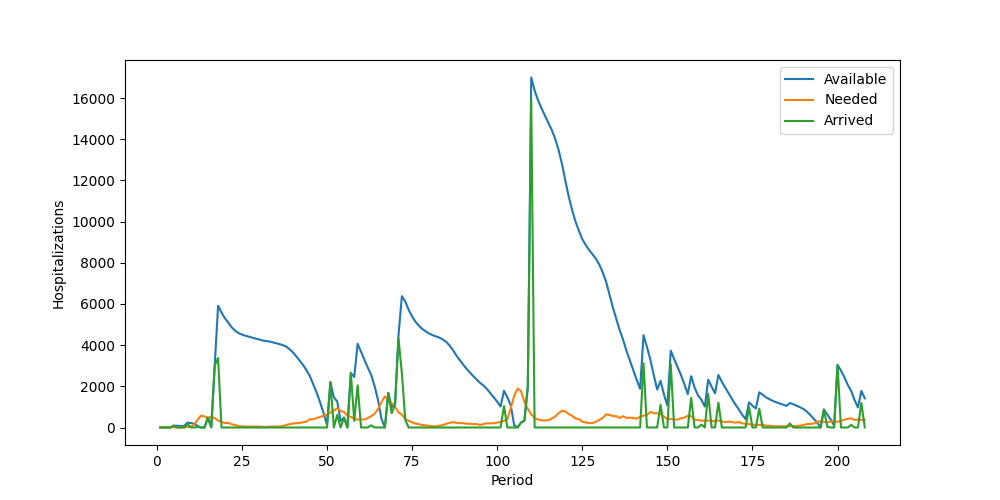

The data file committed next to this chart (first rows):
Period, Inventory, Arrived, Available, Needed, Succeeded, Failed, Lost
1, 11, 0, 11, 0, 0, 0, 0
2, 11, 0, 11, 0, 0, 0, 0
3, 11, 0, 11, 5, 5, 0, 0
4, 6, 0, 6, 6, 6, 0, 0
5, 0, 89, 89, 5, 5, 0, 0
6, 84, 0, 84, 9, 9, 0, 0
7, 75, 0, 75, 6, 6, 0, 0
8, 69, 0, 69, 7, 7, 0, 0
9, 62, 176, 238, 25, 25, 0, 0
10, 213, 0, 213, 32, 32, 0, 0
11, 181, 0, 181, 134, 134, 0, 0
12, 47, 26, 73, 377, 73, 304, 0
13, 0, 0, 0, 581, 0, 581, 0
14, 0, 0, 0, 534, 0, 534, 0
15, 0, 482, 482, 465, 465, 0, 0
16, 17, 0, 17, 519, 17, 502, 0
17, 0, 3001, 3001, 461, 461, 0, 0
18, 2540, 3375, 5915, 332, 332, 0, 0
19, 5583, 0, 5583, 274, 274, 0, 0
20, 5309, 0, 5309, 214, 214, 0, 0
21, 5095, 0, 5095, 230, 230, 0, 0
22, 4865, 0, 4865, 158, 158, 0, 0
23, 4707, 0, 4707, 122, 122, 0, 0
24, 4585, 0, 4585, 70, 70, 0, 0
25, 4515, 0, 4515, 55, 55, 0, 0
26, 4460, 0, 4460, 47, 47, 0, 0
27, 4413, 0, 4413, 46, 46, 0, 0
28, 4367, 0, 4367, 47, 47, 0, 0
29, 4320, 0, 4320, 40, 40, 0, 0
30, 4280, 0, 4280, 49, 49, 0, 0
31, 4231, 0, 4231, 32, 32, 0, 0
32, 4199, 0, 4199, 20, 20, 0, 0
33, 4179, 0, 4179, 39, 39, 0, 0
34, 4140, 0, 4140, 48, 48, 0, 0
35, 4092, 0, 4092, 41, 41, 0, 0
36, 4051, 0, 4051, 47, 47, 0, 0
37, 4004, 0, 4004, 71, 71, 0, 0
38, 3933, 0, 3933, 129, 129, 0, 0
39, 3804, 0, 3804, 156, 156, 0, 0
40, 3648, 0, 3648, 196, 196, 0, 0
41, 3452, 0, 3452, 207, 207, 0, 0
42, 3245, 0, 3245, 218, 218, 0, 0
43, 3027, 0, 3027, 253, 253, 0, 0
44, 2774, 0, 2774, 293, 293, 0, 0
45, 2481, 0, 2481, 405, 405, 0, 0
46, 2076, 0, 2076, 399, 399, 0, 0
47, 1677, 0, 1677, 464, 464, 0, 0
48, 1213, 0, 1213, 514, 514, 0, 0
49, 699, 0, 699, 572, 572, 0, 0
50, 127, 0, 127, 625, 127, 498, 0
51, 0, 2205, 2205, 733, 733, 0, 0
52, 1472, 0, 1472, 818, 818, 0, 0
53, 654, 608, 1262, 940, 940, 0, 0
54, 322, 0, 322, 806, 322, 484, 0
55, 0, 481, 481, 757, 481, 276, 0
56, 0, 0, 0, 565, 0, 565, 0
57, 0, 2651, 2651, 518, 518, 0, 0
58, 2133, 320, 2453, 434, 434, 0, 0
59, 2019, 2046, 4065, 383, 383, 0, 0
60, 3682, 0, 3682, 391, 391, 0, 0
... 148 more rows
